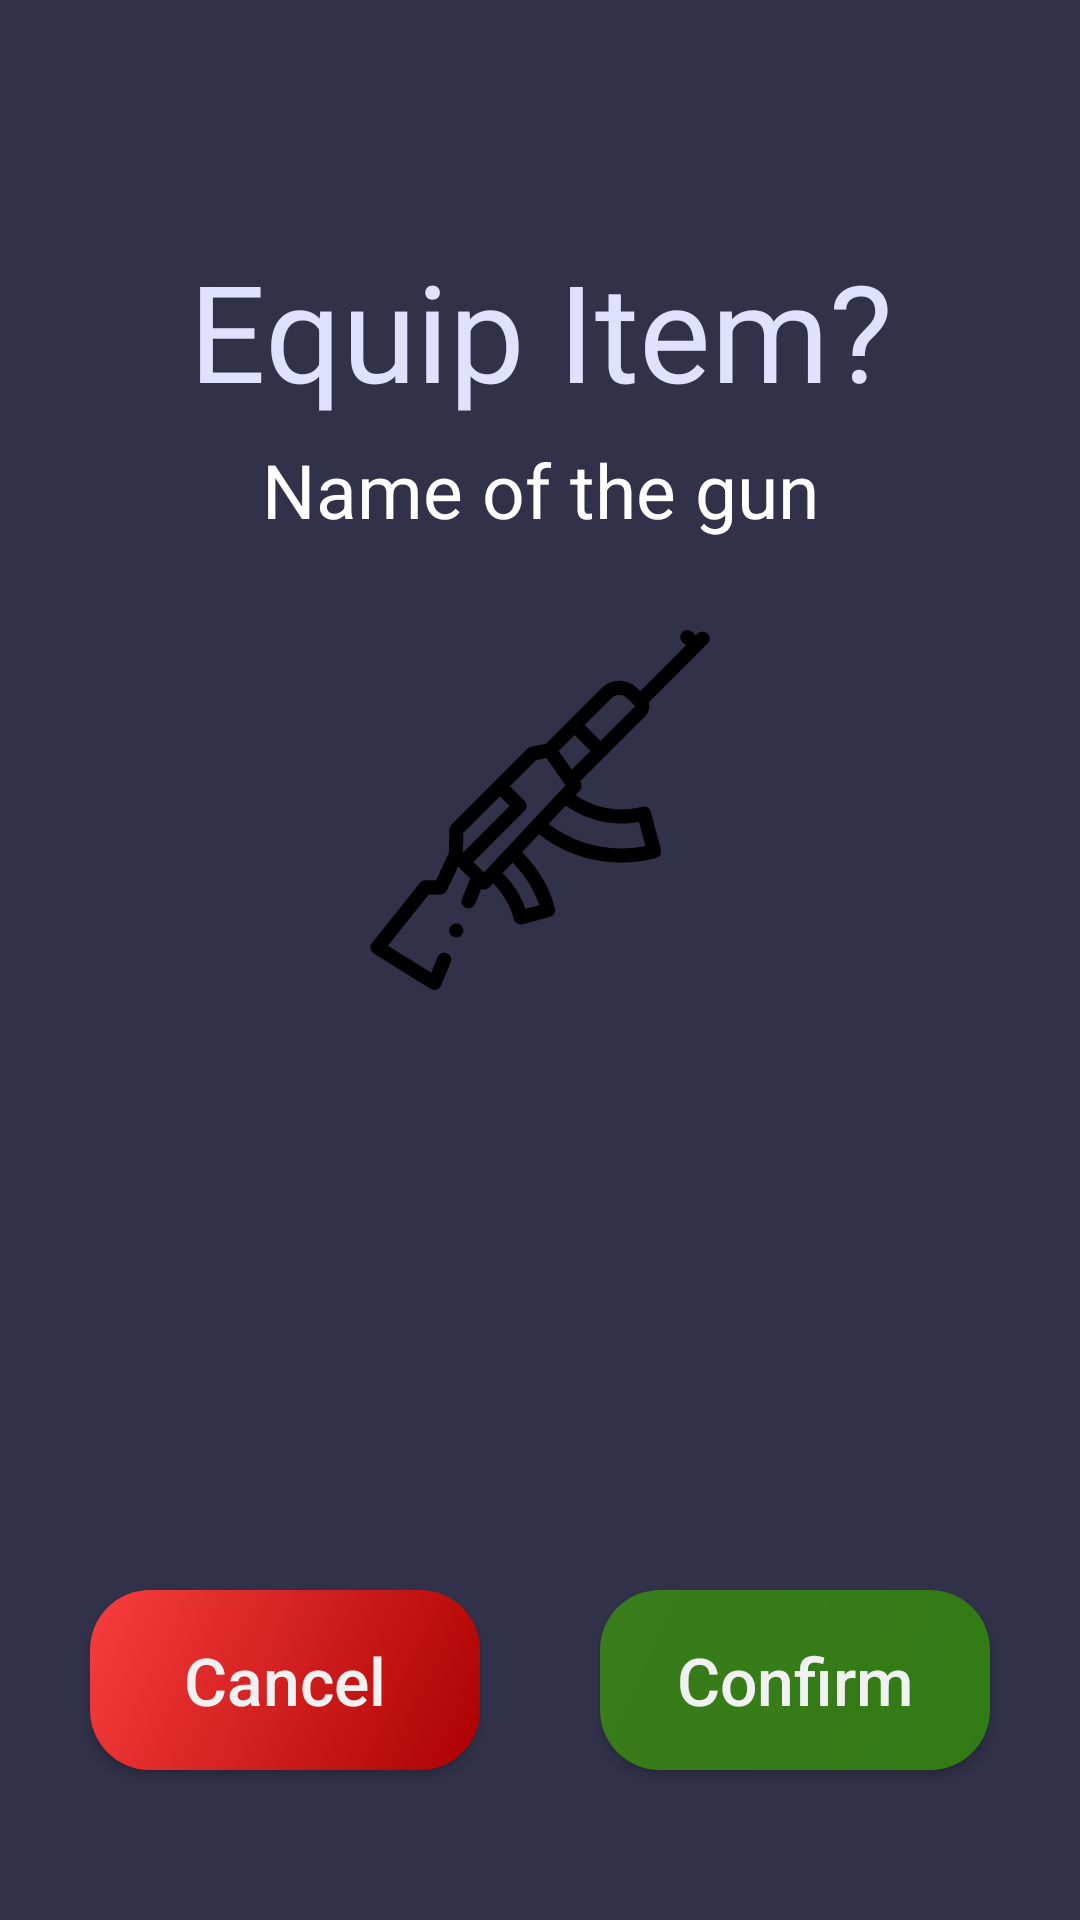

The Android layout XML behind this screen, and the referenced resources:
<!-- AndroidManifest.xml: application theme AppTheme -->
<!-- res/layout/activity_item.xml -->
<?xml version="1.0" encoding="utf-8"?>
<androidx.constraintlayout.widget.ConstraintLayout xmlns:android="http://schemas.android.com/apk/res/android"
    xmlns:app="http://schemas.android.com/apk/res-auto"
    xmlns:tools="http://schemas.android.com/tools"
    android:layout_width="match_parent"
    android:layout_height="match_parent"
    android:background="@color/colorPrimary"
    tools:context=".ItemActivity">

    <TextView
        android:layout_width="match_parent"
        android:layout_height="wrap_content"
        android:layout_marginTop="80dp"
        android:gravity="center"
        android:text="Equip Item?"
        android:textColor="@color/textColorLight"
        android:textSize="45sp"
        app:layout_constraintTop_toTopOf="parent" />

    <TextView
        android:id="@+id/weaponName"
        android:layout_width="match_parent"
        android:layout_height="wrap_content"
        android:layout_marginBottom="30dp"
        android:gravity="center"
        android:text="Name of the gun"
        android:textColor="@color/textLight2"
        android:textSize="25sp"
        app:layout_constraintBottom_toTopOf="@id/weaponIcon" />

    <ImageView
        android:id="@+id/weaponIcon"
        android:layout_width="120dp"
        android:layout_height="120dp"
        android:layout_marginBottom="100dp"
        android:src="@drawable/ic_sniper_rifle"
        app:layout_constraintBottom_toBottomOf="parent"
        app:layout_constraintLeft_toLeftOf="parent"
        app:layout_constraintRight_toRightOf="parent"
        app:layout_constraintTop_toTopOf="parent" />

    <Button
        android:id="@+id/cancelButton"
        android:layout_width="130dp"
        android:layout_height="60dp"
        android:layout_marginStart="30dp"
        android:layout_marginBottom="50dp"
        android:background="@drawable/cancel_button"
        android:text="Cancel"
        android:textAllCaps="false"
        android:textColor="@color/textColorWhite"
        android:textSize="22sp"
        app:layout_constraintBottom_toBottomOf="parent"
        app:layout_constraintLeft_toLeftOf="parent" />

    <Button
        android:id="@+id/confirmButton"
        android:layout_width="130dp"
        android:layout_height="60dp"
        android:layout_marginEnd="30dp"
        android:layout_marginBottom="50dp"
        android:background="@drawable/confirm_button"
        android:text="Confirm"
        android:textAllCaps="false"
        android:textColor="@color/textColorWhite"
        android:textSize="22sp"
        app:layout_constraintBottom_toBottomOf="parent"
        app:layout_constraintRight_toRightOf="parent" />

</androidx.constraintlayout.widget.ConstraintLayout>
<!-- resources referenced by this layout -->
<resources>
  <color name="colorPrimary">#313149</color>
  <color name="textColorLight">#E0E0FF</color>
  <color name="textColorWhite">#f1f1f1</color>
  <color name="textLight2">#fff</color>
  <!-- drawable cancel_button (drawable) -->
  <?xml version="1.0" encoding="utf-8"?>
  <shape xmlns:android="http://schemas.android.com/apk/res/android"
      android:shape="rectangle" android:padding="10dp"
      >
      <corners android:radius="20dp"/>
  
      <gradient
          android:angle="315"
          android:endColor="#ac0000"
          android:startColor="#F83E3E"
          android:type="linear" />
  
  </shape>
  <!-- drawable confirm_button (drawable) -->
  <?xml version="1.0" encoding="utf-8"?>
  <shape xmlns:android="http://schemas.android.com/apk/res/android"
      android:shape="rectangle" android:padding="10dp"
      >
      <corners android:radius="20dp"/>
  
      <gradient
          android:angle="315"
          android:endColor="#317B14"
          android:startColor="#3A7C1B"
          android:type="linear" />
  
  </shape>
  <!-- drawable ic_sniper_rifle: vector/xml drawable (drawable, 3157 chars, omitted) -->
  <style name="AppTheme" parent="Theme.AppCompat.Light.NoActionBar">
          
          <item name="colorPrimary">@color/colorPrimary</item>
          <item name="colorPrimaryDark">@color/colorPrimaryDark</item>
          <item name="colorAccent">@color/green</item>
      </style>
  <color name="colorPrimaryDark">#33334B</color>
  <color name="green">#2C863A</color>
</resources>
